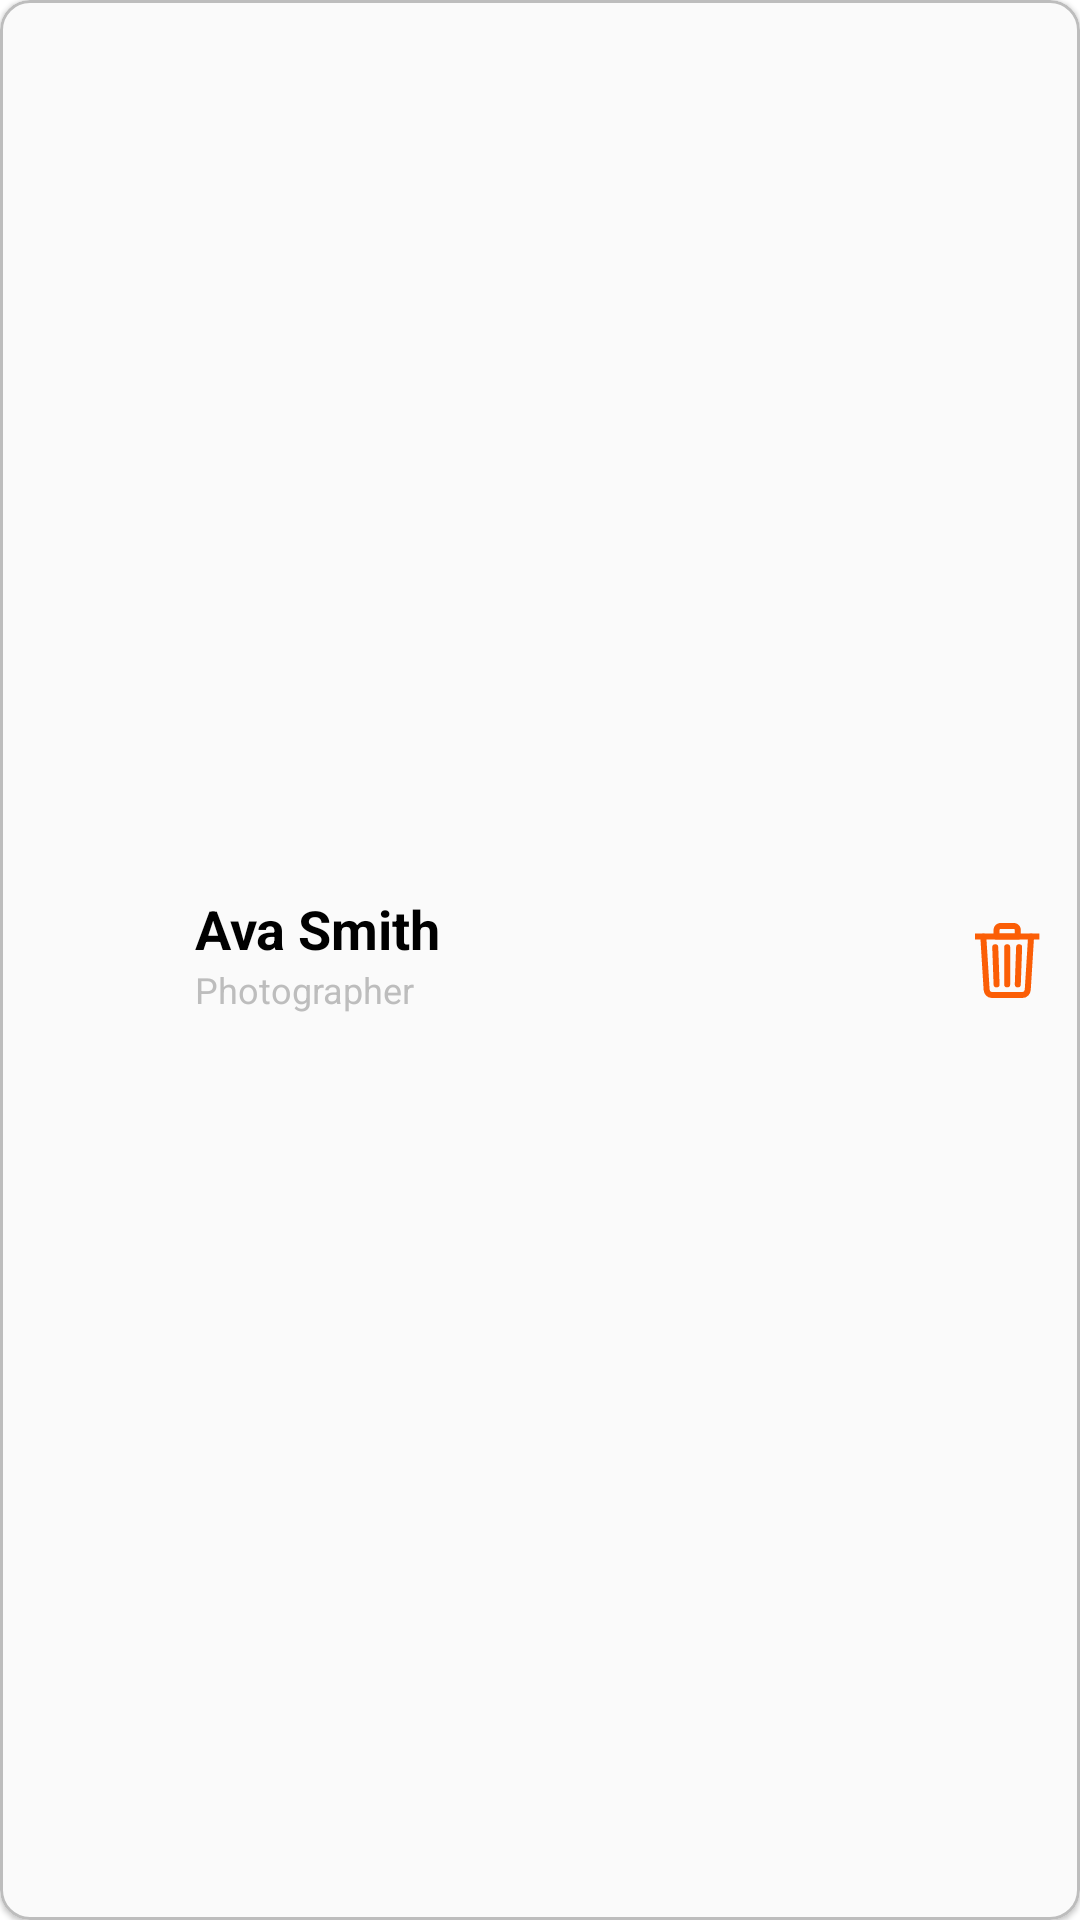

Write the Android layout XML for this screen, with the resource values it uses.
<!-- AndroidManifest.xml: application theme Theme.Level3 -->
<!-- res/layout/contact_model_layout.xml -->
<?xml version="1.0" encoding="utf-8"?>
<com.google.android.material.card.MaterialCardView xmlns:android="http://schemas.android.com/apk/res/android"
    xmlns:app="http://schemas.android.com/apk/res-auto"
    android:layout_width="match_parent"
    android:layout_height="wrap_content"
    android:layout_marginHorizontal="@dimen/margin_normal"
    android:layout_marginVertical="@dimen/margin_small"
    android:backgroundTint="?attr/colorOnPrimary"
    app:cardCornerRadius="10dp"
    app:strokeColor="?attr/colorSecondary"
    app:strokeWidth="@dimen/stroke_width_small">


    <LinearLayout
        android:layout_width="match_parent"
        android:layout_height="wrap_content"
        android:orientation="horizontal"
        android:layout_gravity="center"
        android:layout_marginHorizontal="@dimen/margin_small">

        <ImageView
            android:id="@+id/iv_model_profile_picture"
            android:layout_width="45dp"
            android:layout_height="45dp"
            android:layout_marginVertical="@dimen/margin_small"/>

        <LinearLayout
            android:layout_width="wrap_content"
            android:layout_height="wrap_content"
            android:layout_marginVertical="@dimen/margin_small"
            android:orientation="vertical"
            android:layout_marginHorizontal="@dimen/margin_small_150"
            android:layout_weight="1">

            <TextView
                android:id="@+id/tv_model_user_name"
                android:layout_width="wrap_content"
                android:layout_height="wrap_content"
                android:text="Ava Smith"
                android:textColor="?attr/colorOnSecondary"
                android:textSize="@dimen/text_large"
                android:textStyle="bold" />

            <TextView
                android:id="@+id/tv_user_model_career"
                android:layout_width="wrap_content"
                android:layout_height="wrap_content"
                android:text="Photographer"
                android:textColor="?attr/colorSecondary"
                android:textSize="@dimen/text_small" />
        </LinearLayout>

        <ImageButton
            android:id="@+id/btn_delete"
            android:layout_width="wrap_content"
            android:layout_height="wrap_content"
            android:layout_gravity="center"
            android:background="@drawable/trash_bin" />

    </LinearLayout>
</com.google.android.material.card.MaterialCardView>
<!-- resources referenced by this layout -->
<resources>
  <dimen name="margin_normal">16dp</dimen>
  <dimen name="margin_small">8dp</dimen>
  <dimen name="margin_small_150">12dp</dimen>
  <dimen name="stroke_width_small">1dp</dimen>
  <dimen name="text_large">18sp</dimen>
  <dimen name="text_small">12sp</dimen>
  <!-- drawable trash_bin (drawable) -->
  <vector xmlns:android="http://schemas.android.com/apk/res/android"
      android:width="34dp"
      android:height="34dp"
      android:viewportWidth="34"
      android:viewportHeight="34">
      <path
          android:strokeColor="?attr/colorPrimary"
          android:strokeWidth="2"
          android:strokeLineCap="round"
          android:strokeLineJoin="round"
          android:pathData="M9.77 9.54l1.1 17.7c0.06 1.01 0.8 1.76 1.77 1.76h10.18c0.97 0 1.7-0.75 1.77-1.77l1.1-17.7"/>
      <path
          android:strokeColor="?attr/colorPrimary"
          android:strokeWidth="2"
          android:strokeLineCap="square"
          android:strokeMiterLimit="10"
          android:pathData="M8 9.54h19.46"/>
      <path
          android:strokeColor="?attr/colorPrimary"
          android:strokeWidth="2"
          android:strokeLineCap="round"
          android:strokeLineJoin="round"
          android:pathData="M21.71 13.08l-0.44 12.38M14.19 9.54V7.33c0-0.18 0.04-0.35 0.1-0.51 0.07-0.16 0.17-0.3 0.29-0.43 0.12-0.13 0.27-0.22 0.43-0.29 0.16-0.07 0.33-0.1 0.5-0.1h4.43c0.18 0 0.35 0.03 0.51 0.1 0.16 0.07 0.3 0.16 0.43 0.29 0.13 0.12 0.22 0.27 0.29 0.43 0.07 0.16 0.1 0.33 0.1 0.5v2.22h-7.08Zm3.54 3.54v12.38-12.38Zm-3.98 0l0.44 12.38-0.44-12.38Z"/>
  </vector>
  <style name="Theme.Level3" parent="Theme.MaterialComponents.DayNight.NoActionBar">
          
          <item name="colorPrimary">@color/orange</item>
          <item name="colorPrimaryVariant">@color/dark_purple</item>
          <item name="colorOnPrimary">@color/white</item>
          
          <item name="colorSecondary">@color/gray</item>
          <item name="colorSecondaryVariant">#5A5A5A</item>
          <item name="colorOnSecondary">@color/black</item>
          
          <item name="android:statusBarColor">?attr/colorPrimaryVariant</item>
          
      </style>
  <color name="orange">#FB5E06</color>
  <color name="dark_purple">#242235</color>
  <color name="white">#FAFAFA</color>
  <color name="gray">#BDBDBD</color>
  <color name="black">#FF000000</color>
</resources>
